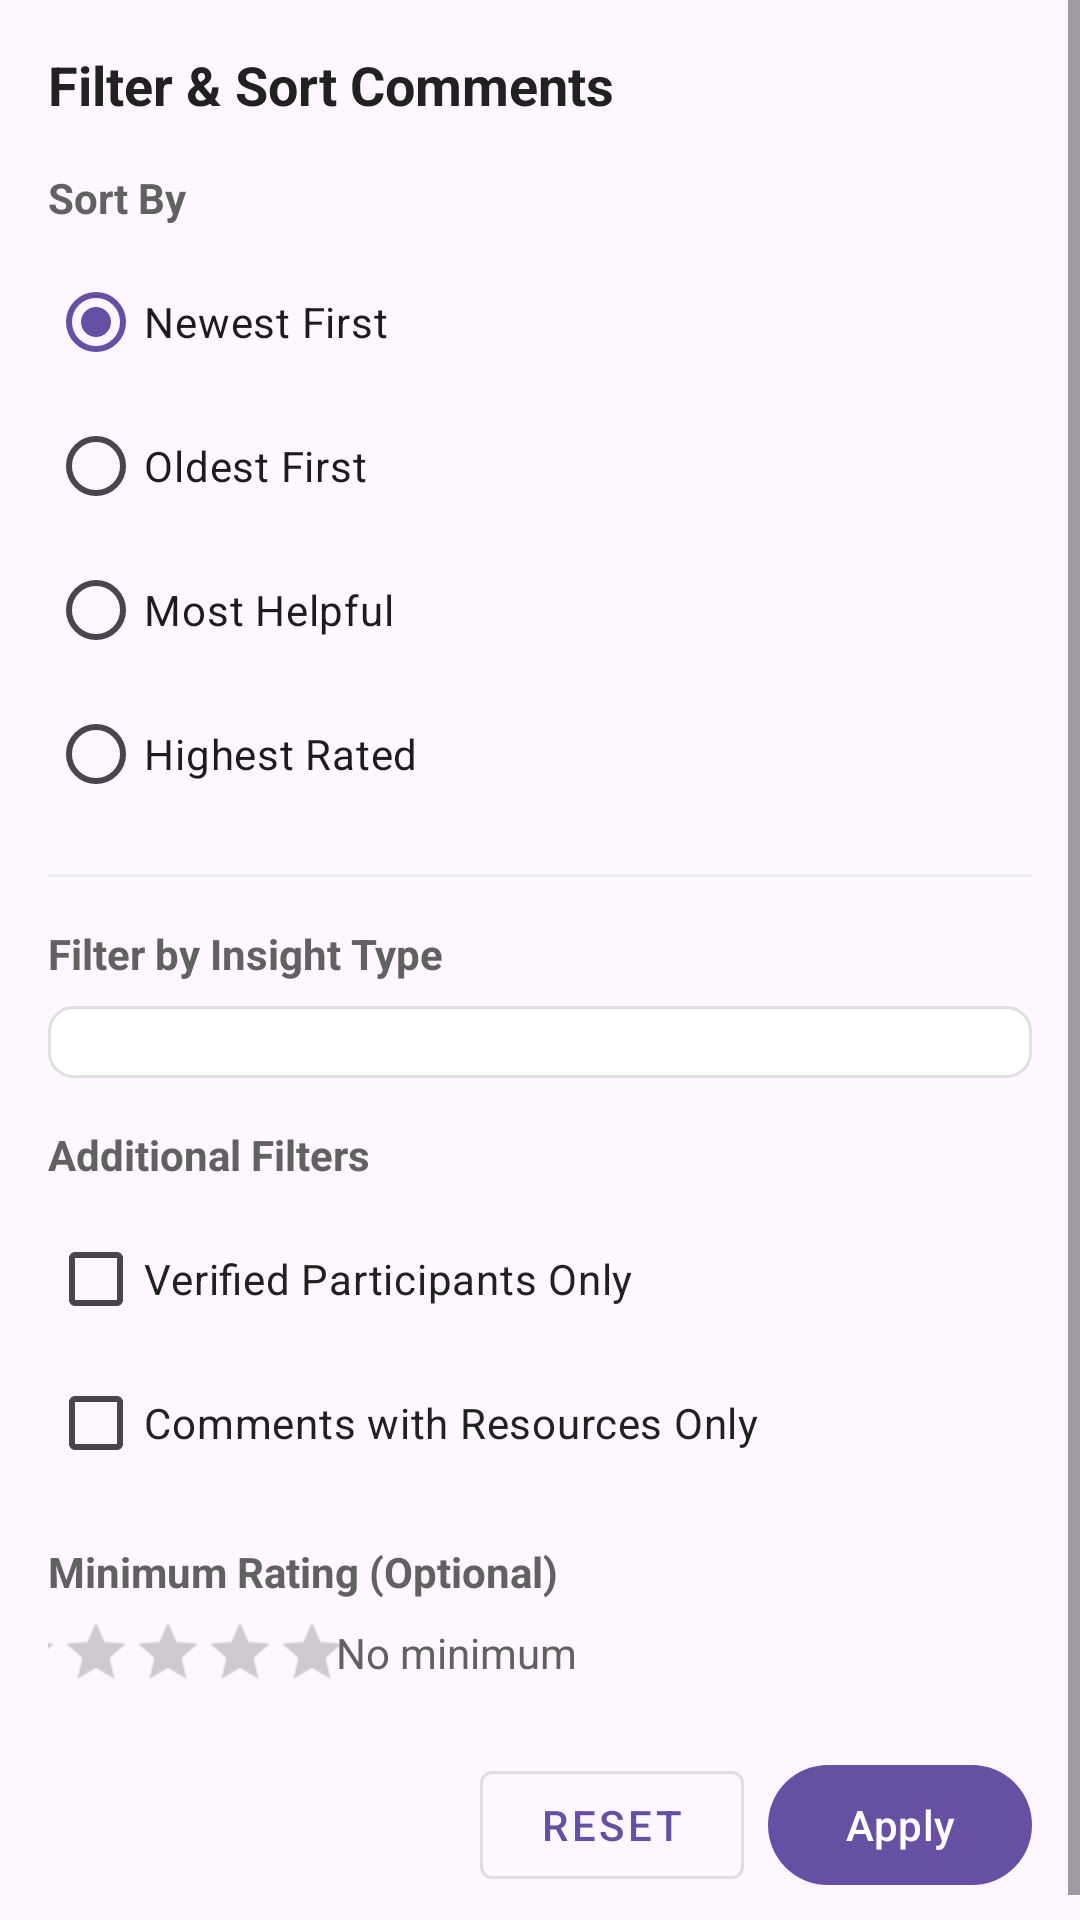

Reconstruct the res/layout file that produces this screen, plus the resources it refers to.
<!-- AndroidManifest.xml: application theme Theme.Cac3 -->
<!-- res/layout/dialog_filter_comments.xml -->
<?xml version="1.0" encoding="utf-8"?>
<ScrollView xmlns:android="http://schemas.android.com/apk/res/android"
    xmlns:app="http://schemas.android.com/apk/res-auto"
    android:layout_width="match_parent"
    android:layout_height="wrap_content"
    android:fillViewport="true">

    <LinearLayout
        android:layout_width="match_parent"
        android:layout_height="wrap_content"
        android:orientation="vertical"
        android:padding="16dp">

        <TextView
            android:layout_width="wrap_content"
            android:layout_height="wrap_content"
            android:text="Filter &amp; Sort Comments"
            android:textSize="18sp"
            android:textColor="@color/text_primary"
            android:textStyle="bold"
            android:layout_marginBottom="16dp"/>

        
        <TextView
            android:layout_width="wrap_content"
            android:layout_height="wrap_content"
            android:text="Sort By"
            android:textSize="14sp"
            android:textColor="@color/text_secondary"
            android:textStyle="bold"
            android:layout_marginBottom="8dp"/>

        <RadioGroup
            android:id="@+id/sortRadioGroup"
            android:layout_width="match_parent"
            android:layout_height="wrap_content"
            android:layout_marginBottom="16dp">

            <RadioButton
                android:id="@+id/sortNewestRadio"
                android:layout_width="match_parent"
                android:layout_height="wrap_content"
                android:text="Newest First"
                android:checked="true"/>

            <RadioButton
                android:id="@+id/sortOldestRadio"
                android:layout_width="match_parent"
                android:layout_height="wrap_content"
                android:text="Oldest First"/>

            <RadioButton
                android:id="@+id/sortMostHelpfulRadio"
                android:layout_width="match_parent"
                android:layout_height="wrap_content"
                android:text="Most Helpful"/>

            <RadioButton
                android:id="@+id/sortHighestRatedRadio"
                android:layout_width="match_parent"
                android:layout_height="wrap_content"
                android:text="Highest Rated"/>

        </RadioGroup>

        <View
            android:layout_width="match_parent"
            android:layout_height="1dp"
            android:background="@color/surface_variant"
            android:layout_marginBottom="16dp"/>

        
        <TextView
            android:layout_width="wrap_content"
            android:layout_height="wrap_content"
            android:text="Filter by Insight Type"
            android:textSize="14sp"
            android:textColor="@color/text_secondary"
            android:textStyle="bold"
            android:layout_marginBottom="8dp"/>

        <Spinner
            android:id="@+id/insightTypeFilterSpinner"
            android:layout_width="match_parent"
            android:layout_height="wrap_content"
            android:layout_marginBottom="16dp"
            android:padding="12dp"
            android:background="@drawable/spinner_background"/>

        
        <TextView
            android:layout_width="wrap_content"
            android:layout_height="wrap_content"
            android:text="Additional Filters"
            android:textSize="14sp"
            android:textColor="@color/text_secondary"
            android:textStyle="bold"
            android:layout_marginBottom="8dp"/>

        <com.google.android.material.checkbox.MaterialCheckBox
            android:id="@+id/verifiedOnlyCheckbox"
            android:layout_width="match_parent"
            android:layout_height="wrap_content"
            android:text="Verified Participants Only"
            android:textSize="14sp"
            android:textColor="@color/text_primary"/>

        <com.google.android.material.checkbox.MaterialCheckBox
            android:id="@+id/withResourcesCheckbox"
            android:layout_width="match_parent"
            android:layout_height="wrap_content"
            android:text="Comments with Resources Only"
            android:textSize="14sp"
            android:textColor="@color/text_primary"
            android:layout_marginBottom="8dp"/>

        
        <TextView
            android:layout_width="wrap_content"
            android:layout_height="wrap_content"
            android:text="Minimum Rating (Optional)"
            android:textSize="14sp"
            android:textColor="@color/text_secondary"
            android:textStyle="bold"
            android:layout_marginTop="8dp"
            android:layout_marginBottom="8dp"/>

        <LinearLayout
            android:layout_width="match_parent"
            android:layout_height="wrap_content"
            android:orientation="horizontal"
            android:gravity="center_vertical">

            <RatingBar
                android:id="@+id/minRatingBar"
                android:layout_width="wrap_content"
                android:layout_height="wrap_content"
                android:numStars="5"
                android:stepSize="1"
                android:rating="0"
                style="?android:attr/ratingBarStyleSmall"
                android:scaleX="1.5"
                android:scaleY="1.5"
                android:layout_marginEnd="16dp"/>

            <TextView
                android:id="@+id/minRatingText"
                android:layout_width="0dp"
                android:layout_height="wrap_content"
                android:layout_weight="1"
                android:text="No minimum"
                android:textSize="14sp"
                android:textColor="@color/text_secondary"/>

        </LinearLayout>

        
        <LinearLayout
            android:layout_width="match_parent"
            android:layout_height="wrap_content"
            android:orientation="horizontal"
            android:layout_marginTop="24dp"
            android:gravity="end">

            <com.google.android.material.button.MaterialButton
                android:id="@+id/resetFiltersButton"
                android:layout_width="wrap_content"
                android:layout_height="wrap_content"
                android:text="Reset"
                style="@style/Widget.MaterialComponents.Button.OutlinedButton"
                android:layout_marginEnd="8dp"/>

            <com.google.android.material.button.MaterialButton
                android:id="@+id/applyFiltersButton"
                android:layout_width="wrap_content"
                android:layout_height="wrap_content"
                android:text="Apply"/>

        </LinearLayout>

    </LinearLayout>

</ScrollView>
<!-- resources referenced by this layout -->
<resources>
  <color name="surface_variant">#ECEFF1</color>
  <color name="text_primary">#212121</color>
  <color name="text_secondary">#616161</color>
  <!-- drawable spinner_background (drawable) -->
  <?xml version="1.0" encoding="utf-8"?>
  <shape xmlns:android="http://schemas.android.com/apk/res/android">
      <solid android:color="@color/surface"/>
      <stroke
          android:width="1dp"
          android:color="@color/divider"/>
      <corners android:radius="8dp"/>
  </shape>
  <style name="Theme.Cac3" parent="Base.Theme.Cac3" />
  <color name="surface">#FFFFFF</color>
  <color name="divider">#E0E0E0</color>
  <style name="Base.Theme.Cac3" parent="Theme.Material3.DayNight.NoActionBar">
          
          <item name="colorPrimary">@color/primary</item>
          <item name="colorPrimaryVariant">@color/primary_dark</item>
          <item name="colorOnPrimary">@color/white</item>
  
          
          <item name="colorSecondary">@color/accent</item>
          <item name="colorSecondaryVariant">@color/accent_light</item>
          <item name="colorOnSecondary">@color/white</item>
  
          
          <item name="android:colorBackground">@color/background</item>
          <item name="colorSurface">@color/surface</item>
  
          
          <item name="android:statusBarColor">@color/primary</item>
          <item name="android:navigationBarColor">@color/surface</item>
          <item name="android:windowLightStatusBar">false</item>
  
          
          <item name="android:windowLayoutInDisplayCutoutMode" tools:targetApi="p">shortEdges</item>
      </style>
  <color name="primary">#1E88E5</color>
  <color name="primary_dark">#1565C0</color>
  <color name="white">#FFFFFF</color>
  <color name="accent">#00ACC1</color>
  <color name="accent_light">#26C6DA</color>
  <color name="background">#F8F9FA</color>
</resources>
